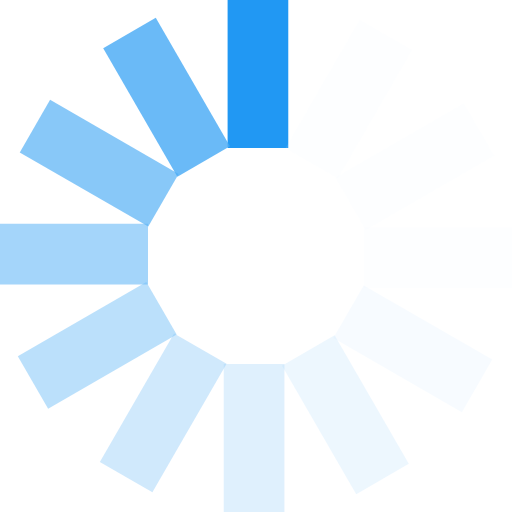
t = 0.00 s
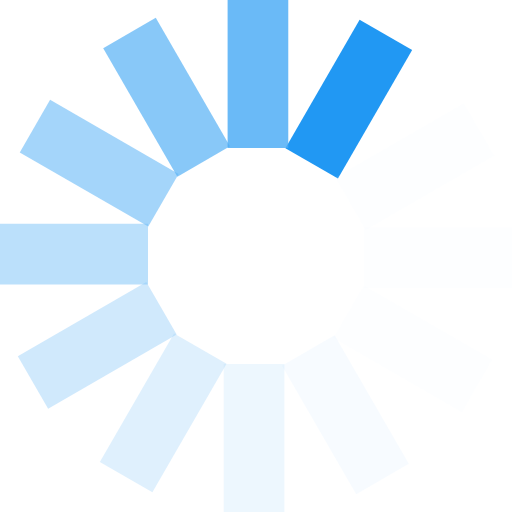
t = 0.17 s
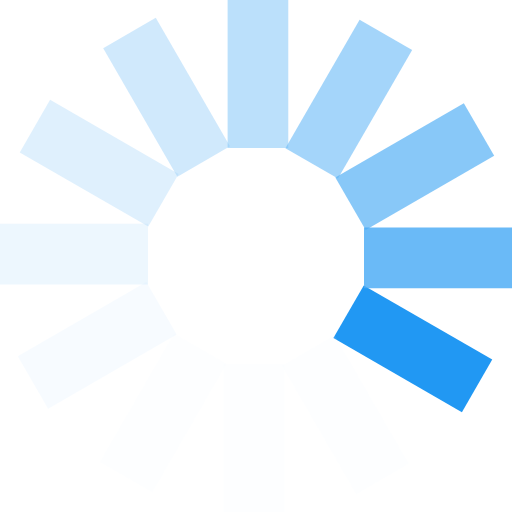
t = 0.37 s
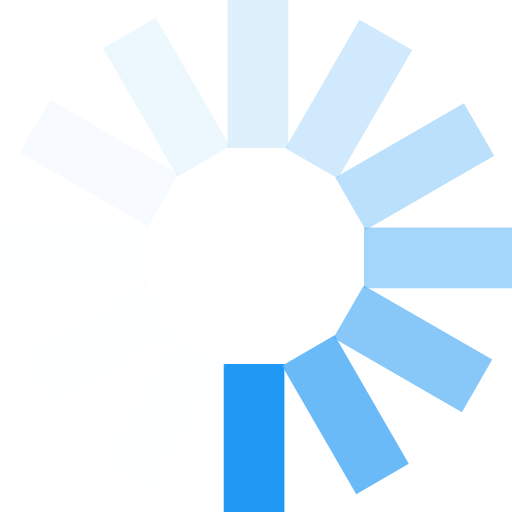
t = 0.54 s
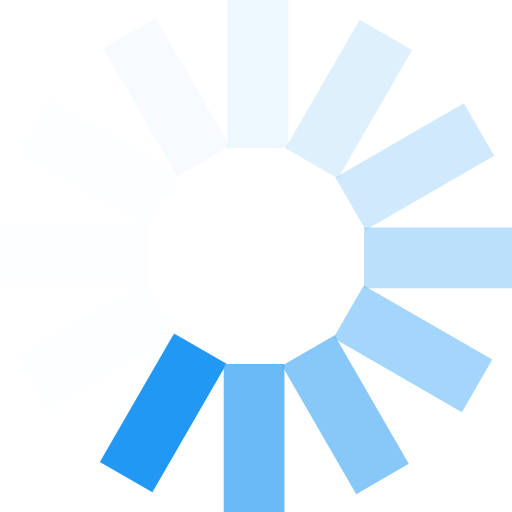
t = 0.71 s
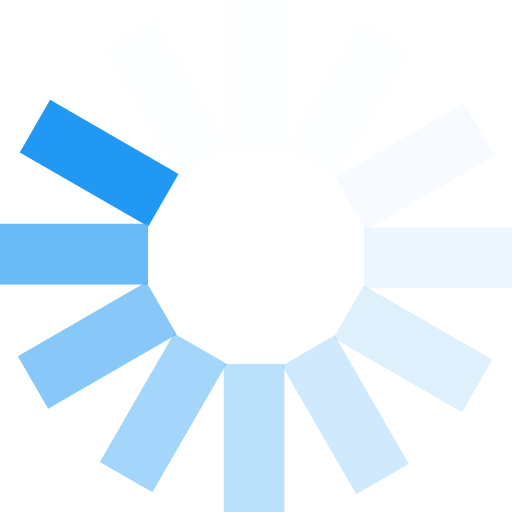
t = 0.91 s

The animated SVG that drew these frames (rendered in a browser with its animation timeline set to each time). Animation: 1 SMIL element (animateTransform=1); one cycle of 1.08 s, repeats indefinitely.

<?xml version="1.0" encoding="UTF-8" standalone="no"?><svg xmlns:svg="http://www.w3.org/2000/svg" xmlns="http://www.w3.org/2000/svg" xmlns:xlink="http://www.w3.org/1999/xlink" version="1.0" width="64px" height="64px" viewBox="0 0 128 128" xml:space="preserve"><g><path d="M56.9-.1h15.17V37H56.9V-.1z" fill="#2198f3" fill-opacity="1"/><path d="M56.9-.1h15.17V37H56.9V-.1z" fill="#e8f4fe" fill-opacity="0.1" transform="rotate(30 64 64)"/><path d="M56.9-.1h15.17V37H56.9V-.1z" fill="#e8f4fe" fill-opacity="0.1" transform="rotate(60 64 64)"/><path d="M56.9-.1h15.17V37H56.9V-.1z" fill="#e8f4fe" fill-opacity="0.1" transform="rotate(90 64 64)"/><path d="M56.9-.1h15.17V37H56.9V-.1z" fill="#d4ebfd" fill-opacity="0.19" transform="rotate(120 64 64)"/><path d="M56.9-.1h15.17V37H56.9V-.1z" fill="#c0e2fc" fill-opacity="0.28" transform="rotate(150 64 64)"/><path d="M56.9-.1h15.17V37H56.9V-.1z" fill="#abd8fa" fill-opacity="0.38" transform="rotate(180 64 64)"/><path d="M56.9-.1h15.17V37H56.9V-.1z" fill="#98cff9" fill-opacity="0.46" transform="rotate(210 64 64)"/><path d="M56.9-.1h15.17V37H56.9V-.1z" fill="#84c6f8" fill-opacity="0.55" transform="rotate(240 64 64)"/><path d="M56.9-.1h15.17V37H56.9V-.1z" fill="#71bdf7" fill-opacity="0.64" transform="rotate(270 64 64)"/><path d="M56.9-.1h15.17V37H56.9V-.1z" fill="#5cb3f6" fill-opacity="0.73" transform="rotate(300 64 64)"/><path d="M56.9-.1h15.17V37H56.9V-.1z" fill="#49abf5" fill-opacity="0.82" transform="rotate(330 64 64)"/><animateTransform attributeName="transform" type="rotate" values="0 64 64;30 64 64;60 64 64;90 64 64;120 64 64;150 64 64;180 64 64;210 64 64;240 64 64;270 64 64;300 64 64;330 64 64" calcMode="discrete" dur="1080ms" repeatCount="indefinite"></animateTransform></g></svg>